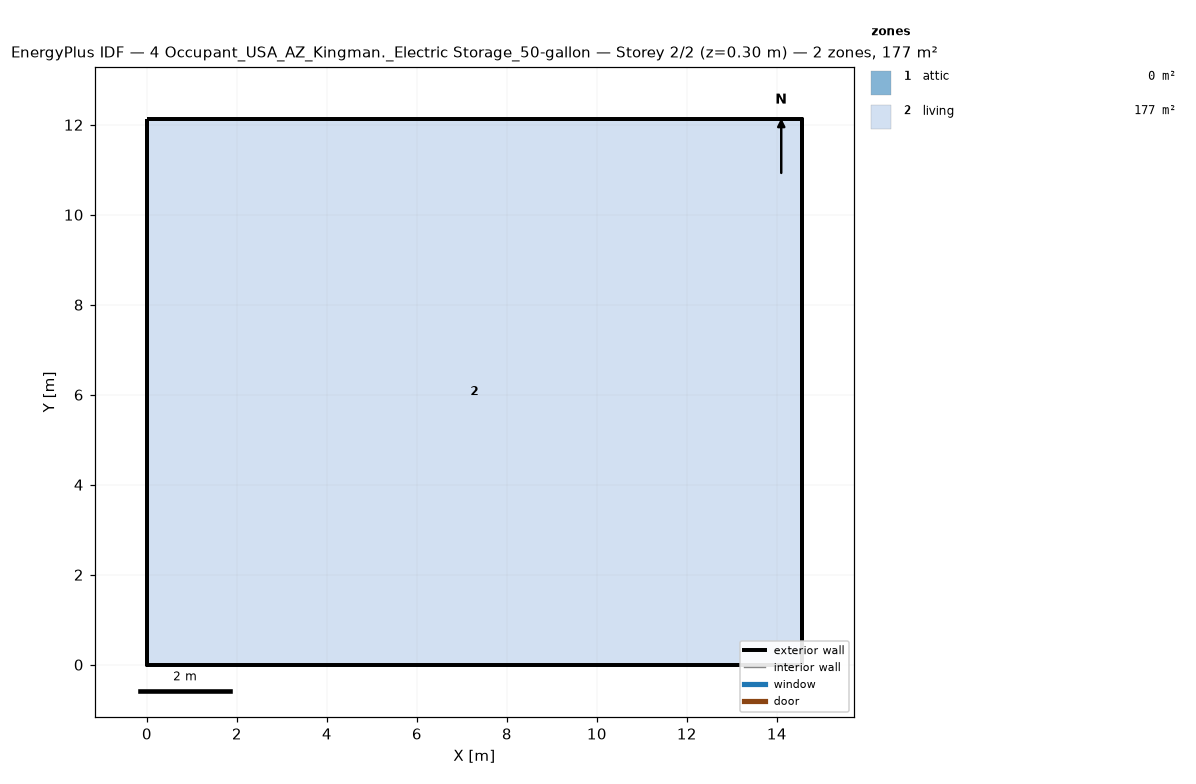
=== STOREY PLAN SPEC (per zone: floor XY polygon, exterior-wall plan segments, windows/doors) ===
zone 1: attic  (0.0 m²)
  exterior wall: (14.55, 0.00) – (14.55, 12.13) – (14.55, 6.06)  [18.2 m]
  exterior wall: (0.00, 12.13) – (0.00, 0.00) – (0.00, 6.06)  [18.2 m]
zone 2: living  (176.5 m²)
  floor: (0.00, 0.00) (0.00, 12.13) (14.55, 12.13) (14.55, 0.00)
  exterior wall: (0.00, 0.00) – (14.55, 0.00)  [14.6 m]
  exterior wall: (14.55, 0.00) – (14.55, 12.13)  [12.1 m]
  exterior wall: (14.55, 12.13) – (0.00, 12.13)  [14.6 m]
  exterior wall: (0.00, 12.13) – (0.00, 0.00)  [12.1 m]

=== DERIVED (storey summary) ===
Building: 4 Occupant_USA_AZ_Kingman._Electric Storage_50-gallon
Storey: 2 of 2  (floor level z = 0.30 m)
Storey gross floor area: 176.5 m²
Zones on this storey: 2
  - attic: floor 0.0 m²; exterior wall 36.4 m (24.5 m²); WWR 0.0%
  - living: floor 176.5 m²; exterior wall 53.4 m (146.4 m²); WWR 0.0%
Zone adjacency: (none detected)